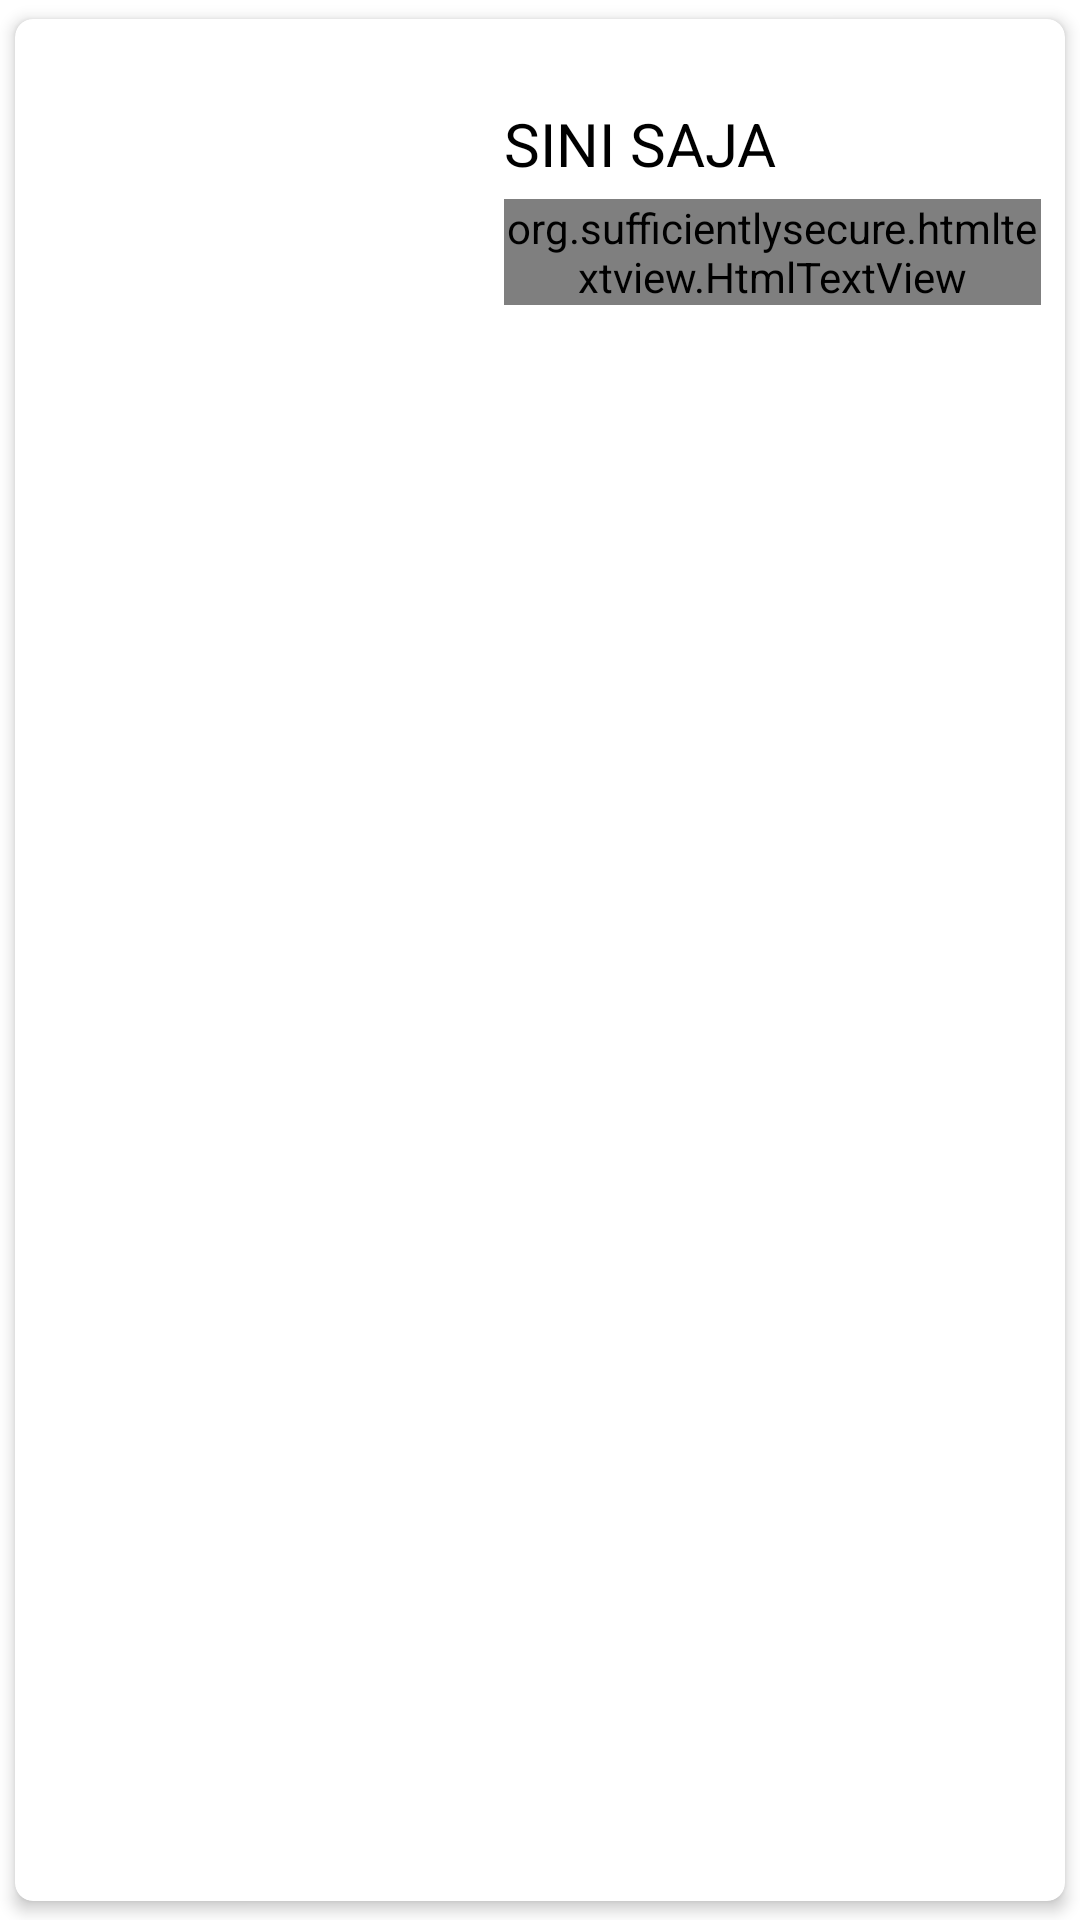

This screen was rendered from an Android layout file. Write that file and the resources it references.
<!-- AndroidManifest.xml: application theme Theme.Wisata_gorontalo -->
<!-- res/layout/peninggalan_list.xml -->
<?xml version="1.0" encoding="utf-8"?>
<androidx.cardview.widget.CardView xmlns:android="http://schemas.android.com/apk/res/android"
    xmlns:card_view="http://schemas.android.com/apk/res-auto"
    android:layout_width="match_parent"
    android:layout_height="match_parent"
    card_view:cardCornerRadius="6dp"
    card_view:cardElevation="3dp"
    android:clickable="true"
    android:foreground="?android:attr/selectableItemBackground"
    card_view:cardUseCompatPadding="true">

    <RelativeLayout
        android:layout_width="match_parent"
        android:layout_height="wrap_content"
        android:padding="8dp">

        <ImageView
            android:id="@+id/imageView"
            android:layout_width="150dp"
            android:layout_height="140dp"

            android:padding="4dp" />

        <TextView
            android:id="@+id/textViewTitle"
            android:layout_width="match_parent"
            android:layout_height="wrap_content"
            android:layout_marginLeft="5dp"
            android:layout_toRightOf="@id/imageView"
            android:text="SINI SAJA"
            android:layout_marginTop="20dp"
            android:textAppearance="@style/Base.TextAppearance.AppCompat.Small"
            android:textColor="#000000"
            android:textSize="20dp" />

        <org.sufficientlysecure.htmltextview.HtmlTextView
            android:id="@+id/textViewShortDesc"
            android:layout_width="match_parent"
            android:layout_height="wrap_content"
            android:layout_below="@id/textViewTitle"
            android:layout_marginLeft="5dp"
            android:layout_marginTop="5dp"

            android:justificationMode="none"
            android:layout_toRightOf="@id/imageView"
            android:text="13.3 Inch, 256 GB"
            android:textAppearance="@style/Base.TextAppearance.AppCompat.Small" />

    </RelativeLayout>

</androidx.cardview.widget.CardView>
<!-- resources referenced by this layout -->
<resources>
  <style name="Theme.Wisata_gorontalo" parent="Theme.MaterialComponents.DayNight.NoActionBar">
          
          <item name="colorPrimary">@color/purple_500</item>
          <item name="colorPrimaryVariant">@color/purple_700</item>
          <item name="colorOnPrimary">@color/white</item>
          
          <item name="colorSecondary">@color/teal_200</item>
          <item name="colorSecondaryVariant">@color/teal_700</item>
          <item name="colorOnSecondary">@color/black</item>
          
          <item name="android:statusBarColor" tools:targetApi="l">?attr/colorPrimaryVariant</item>
          
      </style>
  <color name="purple_500">#FF6200EE</color>
  <color name="purple_700">#0793FF</color>
  <color name="white">#FFFFFFFF</color>
  <color name="teal_200">#FF03DAC5</color>
  <color name="teal_700">#FF018786</color>
  <color name="black">#FF000000</color>
</resources>
